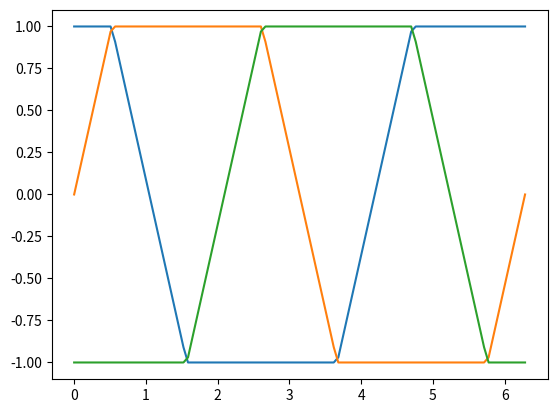

The matplotlib source for this figure:
import numpy as np
import matplotlib.pyplot as plt


def trapezoidal_emf(theta):
    theta = theta + 4/6 * np.pi
    theta = np.mod(theta, 2 * np.pi)
    if 0 <= theta < 1 * np.pi / 6:
        return 1 / (np.pi/6) * theta  

    elif np.pi / 6 <= theta < 5 * np.pi / 6:
        return 1

    elif 5 * np.pi / 6 <= theta < 7 * np.pi / 6:
        return -1 / (np.pi/6) * (theta - np.pi)

    elif 7 * np.pi / 6 <= theta < 11 * np.pi / 6:
        return -1

    else:
        return 1 / (np.pi/6) * (theta -2 * np.pi)


theta = np.linspace(0, 2*np.pi, 100)

phase_a = np.array([trapezoidal_emf(t) for t in theta])
phase_b = np.array([trapezoidal_emf(t) for t in (theta - 2/3*np.pi)])
phase_c = np.array([trapezoidal_emf(t) for t in (theta + 2/3*np.pi)])

plt.figure()

plt.plot(theta, phase_a)
plt.plot(theta, phase_b)
plt.plot(theta, phase_c)

# plt.figure()
# plt.plot(theta, phase_a+phase_b+phase_c)
plt.show()